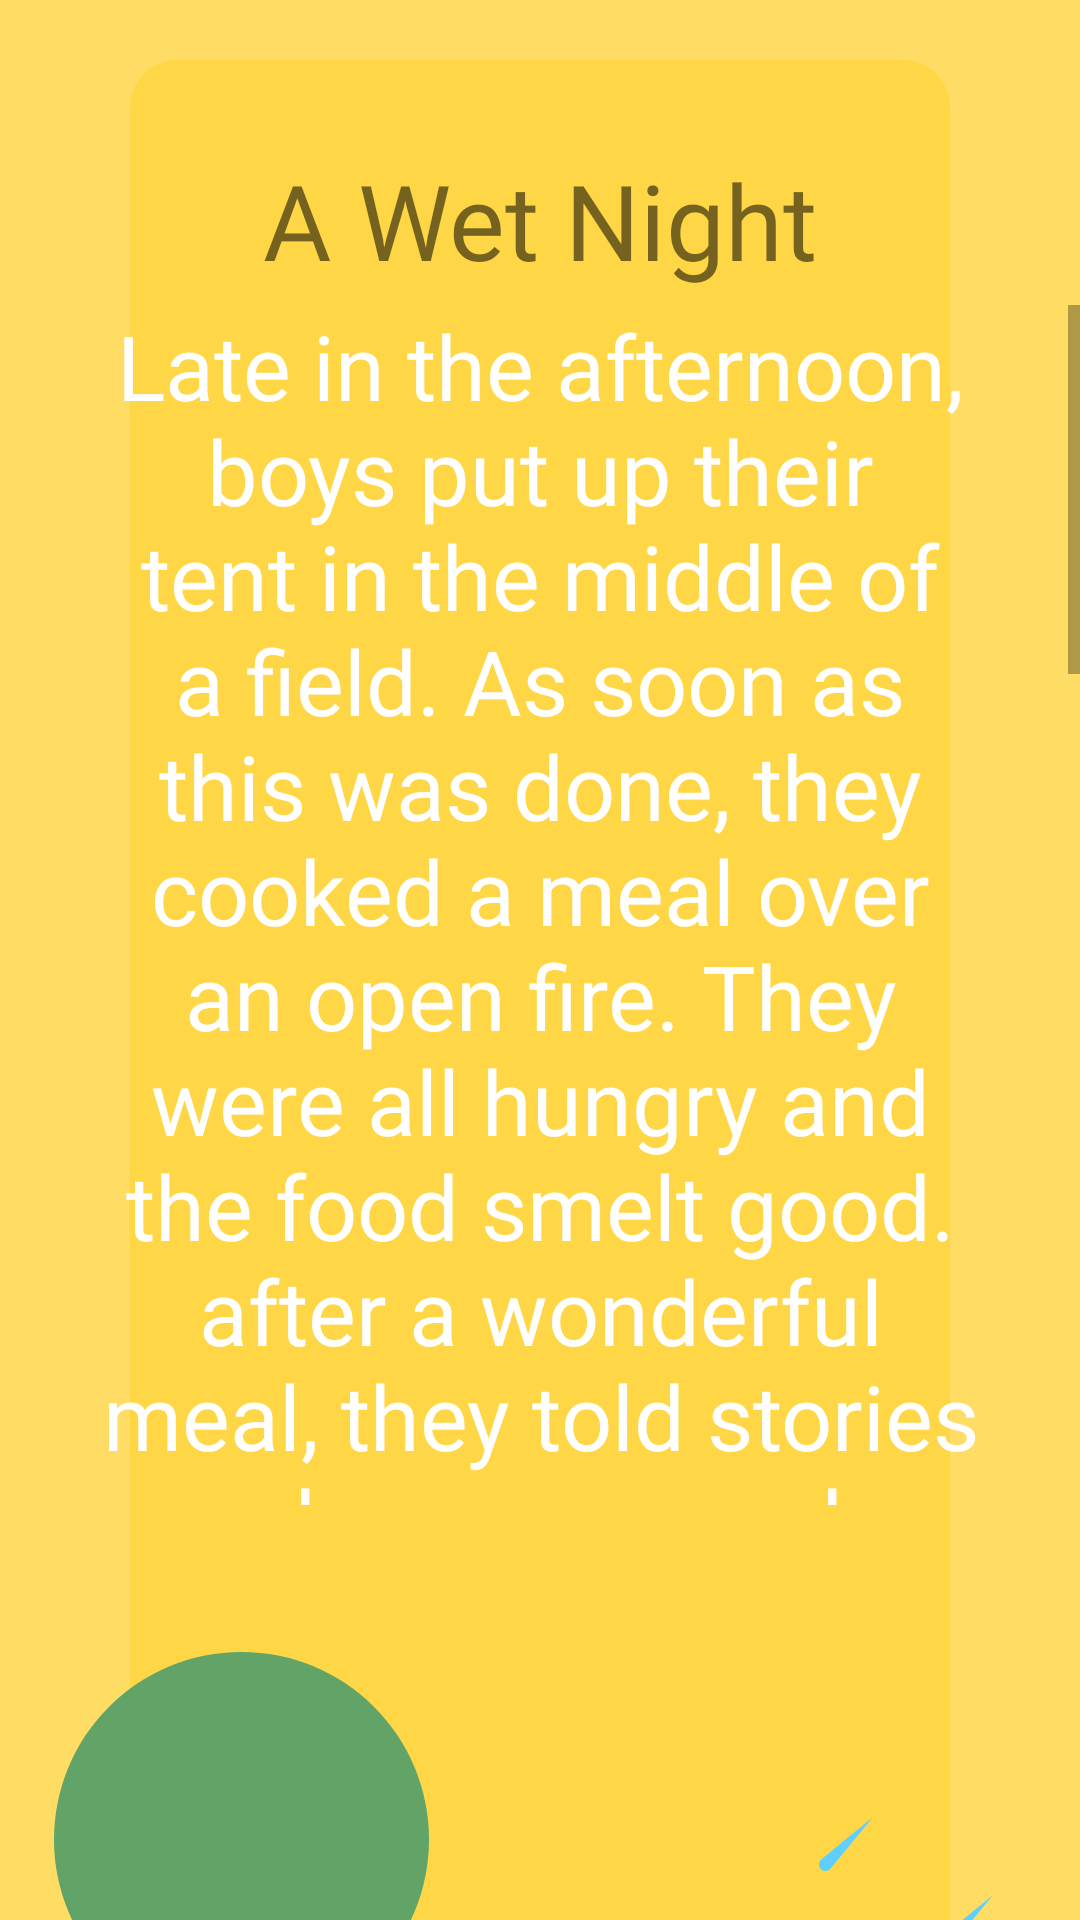

Android layout source for this screen:
<!-- AndroidManifest.xml: application theme Theme.Sinlish -->
<!-- res/layout/activity_story_wet_night.xml -->
<?xml version="1.0" encoding="utf-8"?>
<androidx.constraintlayout.widget.ConstraintLayout xmlns:android="http://schemas.android.com/apk/res/android"
    xmlns:app="http://schemas.android.com/apk/res-auto"
    xmlns:tools="http://schemas.android.com/tools"
    android:layout_width="match_parent"
    android:layout_height="match_parent"
    android:background="@color/yellow"
    tools:context=".menus.story.StoryANewHouse">

    <ImageView
        android:id="@+id/imageView18"
        android:layout_width="wrap_content"
        android:layout_height="wrap_content"
        android:layout_marginTop="20dp"
        app:layout_constraintEnd_toEndOf="parent"
        app:layout_constraintHorizontal_bias="0.5"
        app:layout_constraintStart_toStartOf="parent"
        app:layout_constraintTop_toTopOf="parent"
        app:srcCompat="@drawable/rectangle_story" />

    <TextView
        android:id="@+id/textView8"
        android:layout_width="match_parent"
        android:layout_height="wrap_content"
        android:layout_marginTop="30dp"
        android:fontFamily="@font/nunito_black"
        android:lineHeight="80dp"
        android:text="A Wet Night"
        android:textAlignment="center"
        android:textSize="35sp"
        app:layout_constraintEnd_toEndOf="parent"
        app:layout_constraintHorizontal_bias="0.0"
        app:layout_constraintStart_toStartOf="parent"
        app:layout_constraintTop_toTopOf="@+id/imageView18" />

    <ImageView
        android:id="@+id/imageView24"
        android:layout_width="match_parent"
        android:layout_height="640dp"
        app:layout_constraintEnd_toEndOf="parent"
        android:layout_marginTop="-150dp"
        app:layout_constraintHorizontal_bias="1.0"
        app:layout_constraintStart_toStartOf="parent"
        app:layout_constraintTop_toBottomOf="@+id/scrollView2"
        app:srcCompat="@drawable/story_wetnight_bg" />

    <ScrollView
        android:id="@+id/scrollView2"
        android:layout_width="match_parent"
        android:layout_height="400dp"
        android:layout_marginTop="5dp"
        app:layout_constraintEnd_toEndOf="parent"
        app:layout_constraintStart_toStartOf="parent"
        app:layout_constraintTop_toBottomOf="@+id/textView8">

        <LinearLayout
            android:layout_width="match_parent"
            android:layout_height="match_parent"
            android:orientation="vertical">

            <TextView
                android:id="@+id/textView6"
                android:layout_width="wrap_content"
                android:paddingLeft="30dp"
                android:paddingRight="30dp"
                android:layout_height="wrap_content"
                android:fontFamily="@font/inter_medium"
                android:text="@string/wet_night"
                android:textAlignment="center"
                android:textColor="@color/white"
                android:textSize="30sp" />
        </LinearLayout>
    </ScrollView>



</androidx.constraintlayout.widget.ConstraintLayout>
<!-- resources referenced by this layout -->
<resources>
  <color name="white">#FFFFFFFF</color>
  <color name="yellow">#FFDD65</color>
  <!-- drawable rectangle_story (drawable) -->
  <vector xmlns:android="http://schemas.android.com/apk/res/android"
      android:width="420dp"
      android:height="984dp"
      android:viewportWidth="420"
      android:viewportHeight="984">
    <path
        android:pathData="M24,0L396,0A24,24 0,0 1,420 24L420,960A24,24 0,0 1,396 984L24,984A24,24 0,0 1,0 960L0,24A24,24 0,0 1,24 0z"
        android:fillColor="#FFD645"/>
  </vector>
  <!-- drawable story_wetnight_bg: vector/xml drawable (drawable, 8103 chars, omitted) -->
  <string name="wet_night">Late in the afternoon, boys put up their tent in the middle of a field. As soon as this was done, they cooked a meal over an open fire. They were all hungry and the food smelt good. after a wonderful meal, they told stories and sang songs by the camp fire. But some time later it began to rain. The boys felt tired so they put out the fire and crept into their tent. Their sleeping bags were warm and comfortable, so they all slept soundly. In the middle of the night, two boys woke up and began shouting.The tent was full of water! They all leap out of their sleeping bags and hurried outside. It was raining heavily and the fount that a stream had formed in field. The stream wound its way across the field and then flowed right
  under their tent!</string>
  <style name="Theme.Sinlish" parent="Theme.MaterialComponents.DayNight.DarkActionBar">
          
          <item name="colorPrimary">@color/purple_500</item>
          <item name="colorPrimaryVariant">@color/purple_700</item>
          <item name="colorOnPrimary">@color/white</item>
          
          <item name="colorSecondary">@color/teal_200</item>
          <item name="colorSecondaryVariant">@color/teal_700</item>
          <item name="colorOnSecondary">@color/black</item>
          
          <item name="android:statusBarColor">?attr/colorPrimaryVariant</item>
          
      </style>
  <color name="purple_500">#FF6200EE</color>
  <color name="purple_700">#FF3700B3</color>
  <color name="teal_200">#FF03DAC5</color>
  <color name="teal_700">#FF018786</color>
  <color name="black">#FF000000</color>
</resources>
